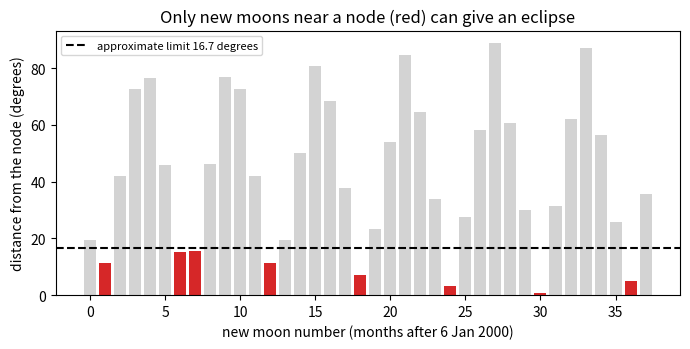
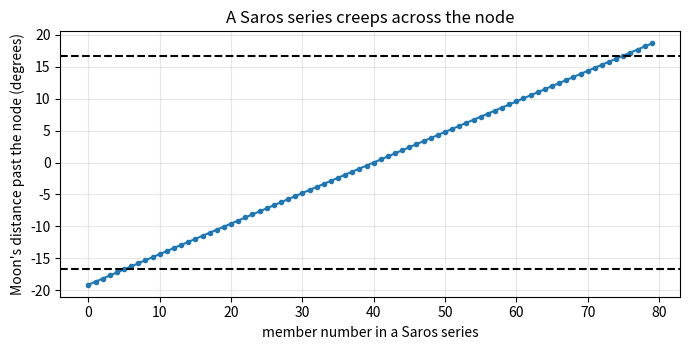

Here is the Python script that generated these plots, in order:
"""Session 3 (Level 3): predicting eclipses from mean motions, and the Saros.

Run:  python start.py 3
"""
# %% [markdown]
# # Session 3: predicting eclipses from mean motions, and the Saros
# **SAFETY.** Never look at the Sun without certified eclipse glasses, even in a partial
# eclipse. This session is calculation only.
#
# **A. Real-world problem.** Ancient astronomers predicted eclipses without computers. They
# noticed that after 18 years and about 11 days the Sun, Moon and Moon's node return to nearly
# the same arrangement, so eclipses repeat. Today we build a small prediction engine from
# the Moon's *mean motions* (steady averages) plus a few of the largest wobbles, check
# it against published eclipse times, and discover the cycle (the **Saros**) ourselves.
#
# **Educational approximation.** This model is accurate to hours in time, not minutes. For
# real dates, times and maps always use published tables (for example the NASA eclipse
# website by Fred Espenak).

# %%
import datetime as dt
import pathlib

import numpy as np

OUT = (pathlib.Path(__file__).resolve().parent if "__file__" in globals() else pathlib.Path(".")) / "out"

SYNODIC = 29.530589          # days, new moon to new moon
DRACONIC = 27.212221         # days, node to the same node
ANOMALISTIC = 27.554550      # days, perigee to perigee
ANOM_YEAR = 365.2596         # days, the Sun's anomaly period
JD_K0 = 2451550.09766        # a new moon: 2000 January 6, about 18:14 UT (k = 0)
M0, MP0, F0 = 2.5534, 201.5643, 160.7108   # degrees at k = 0 (Sun anomaly, Moon anomaly, Moon argument of latitude)
R_SUN, R_MOON, R_EARTH = 696000.0, 1737.0, 6378.0
AU = 149597870.7
INCL = 5.145


# %% [markdown]
# ## Step 1: three clocks
# At the k-th new moon after 2000 January 6, three angles have advanced by a fixed amount
# per month:
# - M, the Sun's anomaly (where Earth is on its orbit), +360 * SYNODIC / ANOM_YEAR per month;
# - M', the Moon's anomaly (where the Moon is between perigee and apogee),
#   +360 * SYNODIC / ANOMALISTIC (mod 360);
# - F, the Moon's argument of latitude (angle from the ascending node),
#   +360 * SYNODIC / DRACONIC (mod 360).
# If F is near 0 or 180 degrees, the new moon is near a node: an eclipse is possible.

# %%
def clocks(k):
    """(M, M', F) in degrees for the k-th mean new moon."""
    M = (M0 + k * 360.0 * SYNODIC / ANOM_YEAR) % 360
    Mp = (MP0 + k * 360.0 * SYNODIC / ANOMALISTIC) % 360
    F = (F0 + k * 360.0 * SYNODIC / DRACONIC) % 360
    return M, Mp, F


def node_distance(F):
    """Angle (degrees, 0 to 90) from the nearest node, for argument of latitude F."""
    d = F % 180.0
    return float(min(d, 180.0 - d))


# %% [markdown]
# ## Step 2: when exactly is new moon?
# The mean time is JD_K0 + k SYNODIC. The real time differs by up to about half a day,
# mostly because the Moon speeds up near perigee and the Earth speeds up near perihelion. We
# add the seven largest corrections (in days) from the standard series:
# -0.4072 sin M', +0.1724 sin M, +0.0161 sin 2M', +0.0104 sin 2F, +0.0074 sin(M'-M),
# -0.0051 sin(M'+M), +0.0021 sin 2M.

# %%
def new_moon_mean_jd(k):
    return JD_K0 + k * SYNODIC


def new_moon_jd(k):
    M, Mp, F = (np.radians(a) for a in clocks(k))
    corr = (-0.40720 * np.sin(Mp) + 0.17241 * np.sin(M) + 0.01608 * np.sin(2 * Mp)
            + 0.01039 * np.sin(2 * F) + 0.00739 * np.sin(Mp - M)
            - 0.00514 * np.sin(Mp + M) + 0.00208 * np.sin(2 * M))
    return float(new_moon_mean_jd(k) + corr)


def jd_to_datetime(jd):
    return dt.datetime(2000, 1, 1, 12) + dt.timedelta(days=jd - 2451545.0)


def datetime_to_jd(t):
    return 2451545.0 + (t - dt.datetime(2000, 1, 1, 12)).total_seconds() / 86400.0


# %% [markdown]
# ## Step 3: the Moon's height above the ecliptic and its distance
# Latitude (degrees) from the largest terms: 5.1282 sin F + 0.2806 sin(M'+F) +
# 0.2777 sin(M'-F) - 0.1732 sin F + 0.0554 sin(F-M') - 0.0463 sin(M'+F) + 0.0326 sin F
# (these use that the Sun-Moon elongation D is 0 at new moon). Distance (km) from the largest terms at D = 0. The time correction also moves F,
# M and M' forward by their mean rates.

# %%
def state_at_new_moon(k):
    """Dictionary of angles at the corrected new moon time."""
    jd = new_moon_jd(k)
    shift = jd - new_moon_mean_jd(k)
    M, Mp, F = clocks(k)
    M = (M + shift * 360.0 / ANOM_YEAR) % 360
    Mp = (Mp + shift * 360.0 / ANOMALISTIC) % 360
    F = (F + shift * 360.0 / DRACONIC) % 360
    f, mp = np.radians(F), np.radians(Mp)
    beta = (5.1282 * np.sin(f) + 0.2806 * np.sin(mp + f) + 0.2777 * np.sin(mp - f)
            - 0.1732 * np.sin(f) + 0.0554 * np.sin(f - mp) - 0.0463 * np.sin(mp + f)
            + 0.0326 * np.sin(f))
    d_moon = (385000.56 - 20905.355 * np.cos(mp) - 3699.111 * np.cos(mp) - 2955.968
              + 246.158 * np.cos(2 * mp) - 569.925 * np.cos(2 * mp) - 170.733 * np.cos(mp)
              + 108.743 - 204.586 * np.cos(np.radians(M)))
    d_sun = AU * (1.00014 - 0.01671 * np.cos(np.radians(M)) - 0.00014 * np.cos(2 * np.radians(M)))
    return {"k": k, "jd": jd, "M": M, "Mp": Mp, "F": F, "beta": float(beta),
            "d_moon": float(d_moon), "d_sun": float(d_sun)}


# %% [markdown]
# ## Step 4: from geometry to a prediction
# Using Session 2's ideas, with gamma = (distance of the shadow axis from the Earth's centre)
# in Earth radii = d sin(beta) / R_EARTH:
# - partial eclipse somewhere if gamma < 1 + (penumbra radius at the Earth) / R_EARTH;
# - central (total, annular or hybrid) if gamma < 1;
# - total if the umbra's tip reaches past the Moon-Earth distance (L > d), annular if it stops
#   short of the nearest ground (L < d - R_EARTH), hybrid in between.
# The size of a partial eclipse (magnitude) is the fraction of the Sun's diameter covered at
# the best place on Earth.

# %%
def umbra_length(d_sun, r_sun=R_SUN, r_moon=R_MOON):
    return d_sun * r_moon / (r_sun - r_moon)


def penumbra_radius_at_earth(d_moon, d_sun):
    return R_MOON + d_moon * (R_SUN + R_MOON) / d_sun


def predict(k):
    """Predicted eclipse (a dict) for the k-th new moon, or None if no solar eclipse."""
    s = state_at_new_moon(k)
    d, ds = s["d_moon"], s["d_sun"]
    gamma = d * np.sin(np.radians(abs(s["beta"]))) / R_EARTH
    pen = penumbra_radius_at_earth(d, ds) / R_EARTH
    if gamma >= 1.0 + pen:
        return None
    rs = np.degrees(np.arctan(R_SUN / ds))
    rm = np.degrees(np.arctan(R_MOON / d))
    L = umbra_length(ds)
    if gamma < 1.0:
        kind = "total" if L >= d else ("annular" if L < d - R_EARTH else "hybrid")
        mag = float(rm / rs)
    else:
        kind = "partial"
        beta_c = np.degrees(np.arcsin(R_EARTH / d))
        offset = max(abs(s["beta"]) - beta_c, 0.0)
        mag = float((rs + rm - offset) / (2 * rs))
    out = dict(s)
    out.update({"gamma": float(gamma), "kind": kind, "magnitude": mag,
                "date": jd_to_datetime(s["jd"])})
    return out


def k_range(start, end):
    """Index range of new moons between two datetimes."""
    k0 = int(np.floor((datetime_to_jd(start) - JD_K0) / SYNODIC)) - 1
    k1 = int(np.ceil((datetime_to_jd(end) - JD_K0) / SYNODIC)) + 1
    return range(k0, k1 + 1)


def eclipses_between(start, end):
    return [e for e in (predict(k) for k in k_range(start, end)) if e and start <= e["date"] <= end]


# %% [markdown]
# ## Step 5: compare with published eclipses
# Published times of greatest eclipse (UT, from NASA tables, rounded to the minute) for
# thirteen solar eclipses, with the published kind and the published |gamma| (how far the
# shadow axis passes from the Earth's centre, in Earth radii). We predict each eclipse from
# the nearest new moon and measure the errors.

# %%
PUBLISHED = [
    (dt.datetime(2017, 8, 21, 18, 25), "total", 0.4367),
    (dt.datetime(2019, 7, 2, 19, 23), "total", 0.6455),
    (dt.datetime(2019, 12, 26, 5, 18), "annular", 0.4135),
    (dt.datetime(2020, 6, 21, 6, 41), "annular", 0.1209),
    (dt.datetime(2020, 12, 14, 16, 14), "total", 0.2939),
    (dt.datetime(2021, 6, 10, 10, 43), "annular", 0.9152),
    (dt.datetime(2021, 12, 4, 7, 34), "total", 0.9526),
    (dt.datetime(2023, 4, 20, 4, 17), "hybrid", 0.3952),
    (dt.datetime(2023, 10, 14, 18, 0), "annular", 0.3753),
    (dt.datetime(2024, 4, 8, 18, 17), "total", 0.3431),
    (dt.datetime(2024, 10, 2, 18, 46), "annular", 0.3509),
    (dt.datetime(2026, 2, 17, 12, 12), "annular", 0.9743),
    (dt.datetime(2026, 8, 12, 17, 46), "total", 0.8977),
]


def nearest_k(when):
    return int(round((datetime_to_jd(when) - JD_K0) / SYNODIC))


def timing_errors_hours(use_corrections=True):
    """Predicted new-moon time minus published greatest-eclipse time, in hours."""
    errs = []
    for when, _, _ in PUBLISHED:
        k = nearest_k(when)
        jd = new_moon_jd(k) if use_corrections else new_moon_mean_jd(k)
        errs.append((jd - datetime_to_jd(when)) * 24.0)
    return np.array(errs)


def gamma_errors():
    """Predicted |gamma| minus published |gamma| for the thirteen eclipses."""
    out = []
    for when, _, g in PUBLISHED:
        s = state_at_new_moon(nearest_k(when))
        out.append(s["d_moon"] * np.sin(np.radians(abs(s["beta"]))) / R_EARTH - g)
    return np.array(out)


def kinds_match():
    n = 0
    for when, kind, _ in PUBLISHED:
        e = predict(nearest_k(when))
        n += int(e is not None and e["kind"] == kind)
    return n


# %% [markdown]
# ## Step 6: where the model fails
# Two of the thirteen kinds are wrong. A hybrid eclipse (total at the middle of the path,
# annular at the ends) is called total, and one annular eclipse with gamma very close to 1
# is called partial. A tiny error in the Moon's latitude flips a verdict near a boundary. A
# partial eclipse with a small magnitude is the most fragile: one degree of latitude error
# changes its magnitude by 1 / (2 rs), about 1.9.

# %%
def magnitude_change_per_degree(rs_deg=0.2666):
    return 1.0 / (2.0 * rs_deg)


# %% [markdown]
# ## Step 7: the Saros
# 223 synodic months, 242 draconic months and 239 anomalistic months are nearly equal.
# After that long the Moon is in the same phase, at the same distance and at the same
# distance from the node: the eclipse repeats. The tiny mismatch (a fraction of a day)
# slowly moves the eclipse across the node, so each series lasts many repeats.

# %%
def saros_days():
    return 223 * SYNODIC


def saros_mismatches():
    """(draconic mismatch, anomalistic mismatch) in days relative to 223 synodic months."""
    return 242 * DRACONIC - 223 * SYNODIC, 239 * ANOMALISTIC - 223 * SYNODIC


def saros_calendar():
    """Days beyond 18 calendar years (with 4 leap days) : (whole days, hours)."""
    extra = saros_days() - (18 * 365 + 4)
    return int(extra), (extra - int(extra)) * 24.0


def saros_longitude_shift_deg():
    """Westward shift of the eclipse track: the leftover fraction of a day times 360."""
    return (saros_days() % 1.0) * 360.0


def saros_node_drift_deg():
    """How far F changes in one Saros (degrees): the series creeps across the node."""
    return float(360.0 * (223 * SYNODIC / DRACONIC - 242))


def saros_partner(k):
    """The predicted eclipse one Saros (223 new moons) later."""
    return predict(k + 223)


def count_eclipses(k_first, n_months):
    return sum(predict(k) is not None for k in range(k_first, k_first + n_months))


def saros_series_length(limit_deg):
    """Number of eclipses in a series: the node distance sweeps through 2 limit at this drift."""
    return int(2 * limit_deg / abs(saros_node_drift_deg()))


# %% [markdown]
# ## Step 8: see it
# Top: node distance of every new moon over three years, with the eclipse limit.
# Bottom: one Saros series, member by member.

# %%
if __name__ == "__main__":
    import matplotlib.pyplot as plt

    OUT.mkdir(exist_ok=True)
    e1 = timing_errors_hours(True)
    e0 = timing_errors_hours(False)
    print(f"timing error with corrections: max {np.abs(e1).max():.1f} h; mean-only: max {np.abs(e0).max():.1f} h")
    print(f"kinds matched: {kinds_match()} of {len(PUBLISHED)}")
    print("Saros days", round(saros_days(), 4), "mismatch", [round(x, 3) for x in saros_mismatches()],
          "calendar", saros_calendar(), "shift", round(saros_longitude_shift_deg(), 1),
          "drift", round(saros_node_drift_deg(), 3), "series", saros_series_length(16.7))
    found = eclipses_between(dt.datetime(2027, 1, 1), dt.datetime(2029, 12, 31, 23, 59))
    for e in found:
        print(e["date"].strftime("%Y-%m-%d %H:%M"), e["kind"], f"gamma {e['gamma']:.2f} mag {e['magnitude']:.2f}")

    k = np.arange(0, 38)
    nd = [node_distance(clocks(i)[2]) for i in k]
    fig, ax = plt.subplots(figsize=(7, 3.6))
    ax.bar(k, nd, color=["tab:red" if x < 16.7 else "lightgray" for x in nd])
    ax.axhline(16.7, color="k", ls="--", label="approximate limit 16.7 degrees")
    ax.set_xlabel("new moon number (months after 6 Jan 2000)")
    ax.set_ylabel("distance from the node (degrees)")
    ax.set_title("Only new moons near a node (red) can give an eclipse")
    ax.legend(fontsize=8)
    fig.tight_layout()
    fig.savefig(OUT / "node_distance.png", dpi=120)

    n = np.arange(0, 80)
    drift = saros_node_drift_deg()
    pos = -40 * abs(drift) + n * abs(drift)
    fig2, ax2 = plt.subplots(figsize=(7, 3.6))
    ax2.plot(n, pos, "o-", ms=3)
    ax2.axhline(16.7, color="k", ls="--")
    ax2.axhline(-16.7, color="k", ls="--")
    ax2.set_xlabel("member number in a Saros series")
    ax2.set_ylabel("Moon's distance past the node (degrees)")
    ax2.set_title("A Saros series creeps across the node")
    ax2.grid(alpha=0.3)
    fig2.tight_layout()
    fig2.savefig(OUT / "saros_series.png", dpi=120)
    print("saved figures in", OUT)

# %% [markdown]
# ## Try it
# Do the coding tasks, answer the four questions in the README (section F), run the
# checkpoint, and then try the mini-project.
